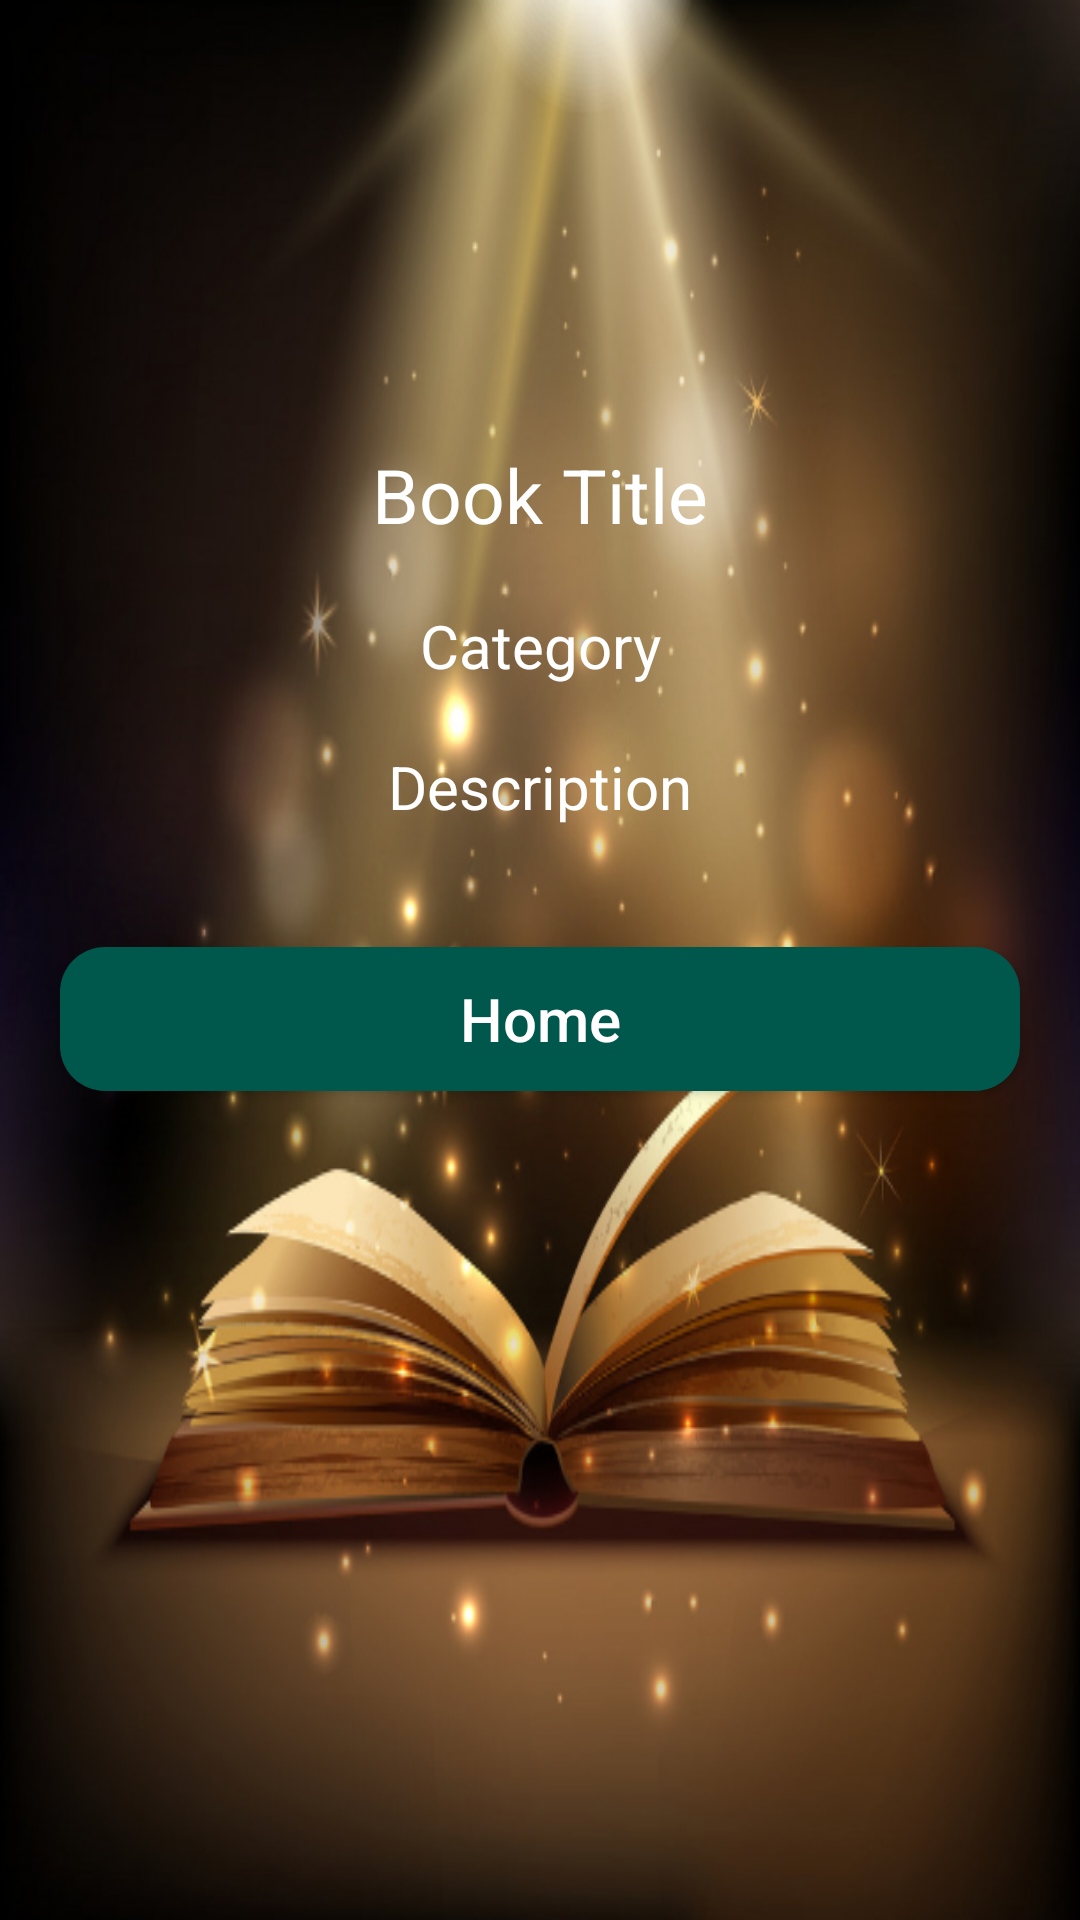

Here is an Android app screen rendered from its layout file. Give the layout XML and the strings, colors and styles it references.
<!-- AndroidManifest.xml: application theme AppTheme -->
<!-- res/layout/activity_book.xml -->
<?xml version="1.0" encoding="utf-8"?>
<LinearLayout xmlns:android="http://schemas.android.com/apk/res/android"
    xmlns:app="http://schemas.android.com/apk/res-auto"
    xmlns:tools="http://schemas.android.com/tools"
    android:layout_width="match_parent"
    android:layout_height="match_parent"
    tools:context=".BookActivity"
    android:orientation="vertical"
    android:weightSum="3"
    android:background="@drawable/book"


   >
    <RelativeLayout
        android:layout_width="match_parent"
        android:layout_height="0dp"
        android:padding="8dp"
        android:layout_weight="1">
<ImageView
    android:layout_width="match_parent"
    android:layout_height="match_parent"
    android:padding="3dp"
    android:id="@+id/cover_img"
    />
    </RelativeLayout>
    <TextView
        android:layout_width="match_parent"
        android:layout_height="wrap_content"
        android:id="@+id/bookTitle"
        android:text="@string/book_title"
        android:textSize="25sp"
        android:layout_marginTop="10dp"
        android:textAlignment="center"
        android:textColor="@android:color/white"


        />
    <TextView
        android:layout_width="match_parent"
        android:layout_height="wrap_content"
        android:layout_marginTop="20dp"
        android:text="@string/category"
        android:textAlignment="center"
        android:textSize="20sp"
        android:id="@+id/bookCategory"
        android:textColor="@android:color/white"
        />
    <TextView
        android:layout_width="match_parent"
        android:layout_height="wrap_content"
        android:id="@+id/bookDescription"
        android:layout_marginTop="20dp"
        android:text="@string/description"
        android:textAlignment="center"
        android:textSize="20sp"
        android:textColor="@android:color/white"

        />
    <Button
        android:layout_width="match_parent"
        android:layout_height="wrap_content"
        android:text="@string/home"
        android:textAllCaps="false"
        android:textSize="20sp"
        android:layout_marginStart="20dp"
        android:layout_marginEnd="20dp"
        android:textColor="@android:color/white"
        android:layout_marginTop="40dp"
        android:background="@drawable/button_register"
        android:id="@+id/btn_home"/>
</LinearLayout>
<!-- resources referenced by this layout -->
<resources>
  <!-- drawable book: png bitmap (drawable-v24, 537386 bytes) -->
  <!-- drawable button_register (drawable) -->
  <?xml version="1.0" encoding="utf-8"?>
  <shape xmlns:android="http://schemas.android.com/apk/res/android"
      android:shape="rectangle">
  <solid
      android:color="@color/colorRegister"/>
      <corners
          android:radius="15dp"/>
  </shape>
  <string name="book_title">Book Title</string>
  <string name="category">Category</string>
  <string name="description">Description</string>
  <string name="home">Home</string>
  <style name="AppTheme" parent="Theme.AppCompat.DayNight.DarkActionBar">
          
          <item name="actionBarWidgetTheme">@color/colorPrimaryDark</item>
          <item name="colorPrimary">@color/colorPrimary</item>
          <item name="colorPrimaryDark">@color/colorPrimaryDark</item>
          <item name="colorAccent">@color/colorAccent</item>
      </style>
  <color name="colorRegister">#00574B</color>
  <color name="colorPrimaryDark">#00574B</color>
  <color name="colorPrimary">#008577</color>
  <color name="colorAccent">#D81B60</color>
</resources>
